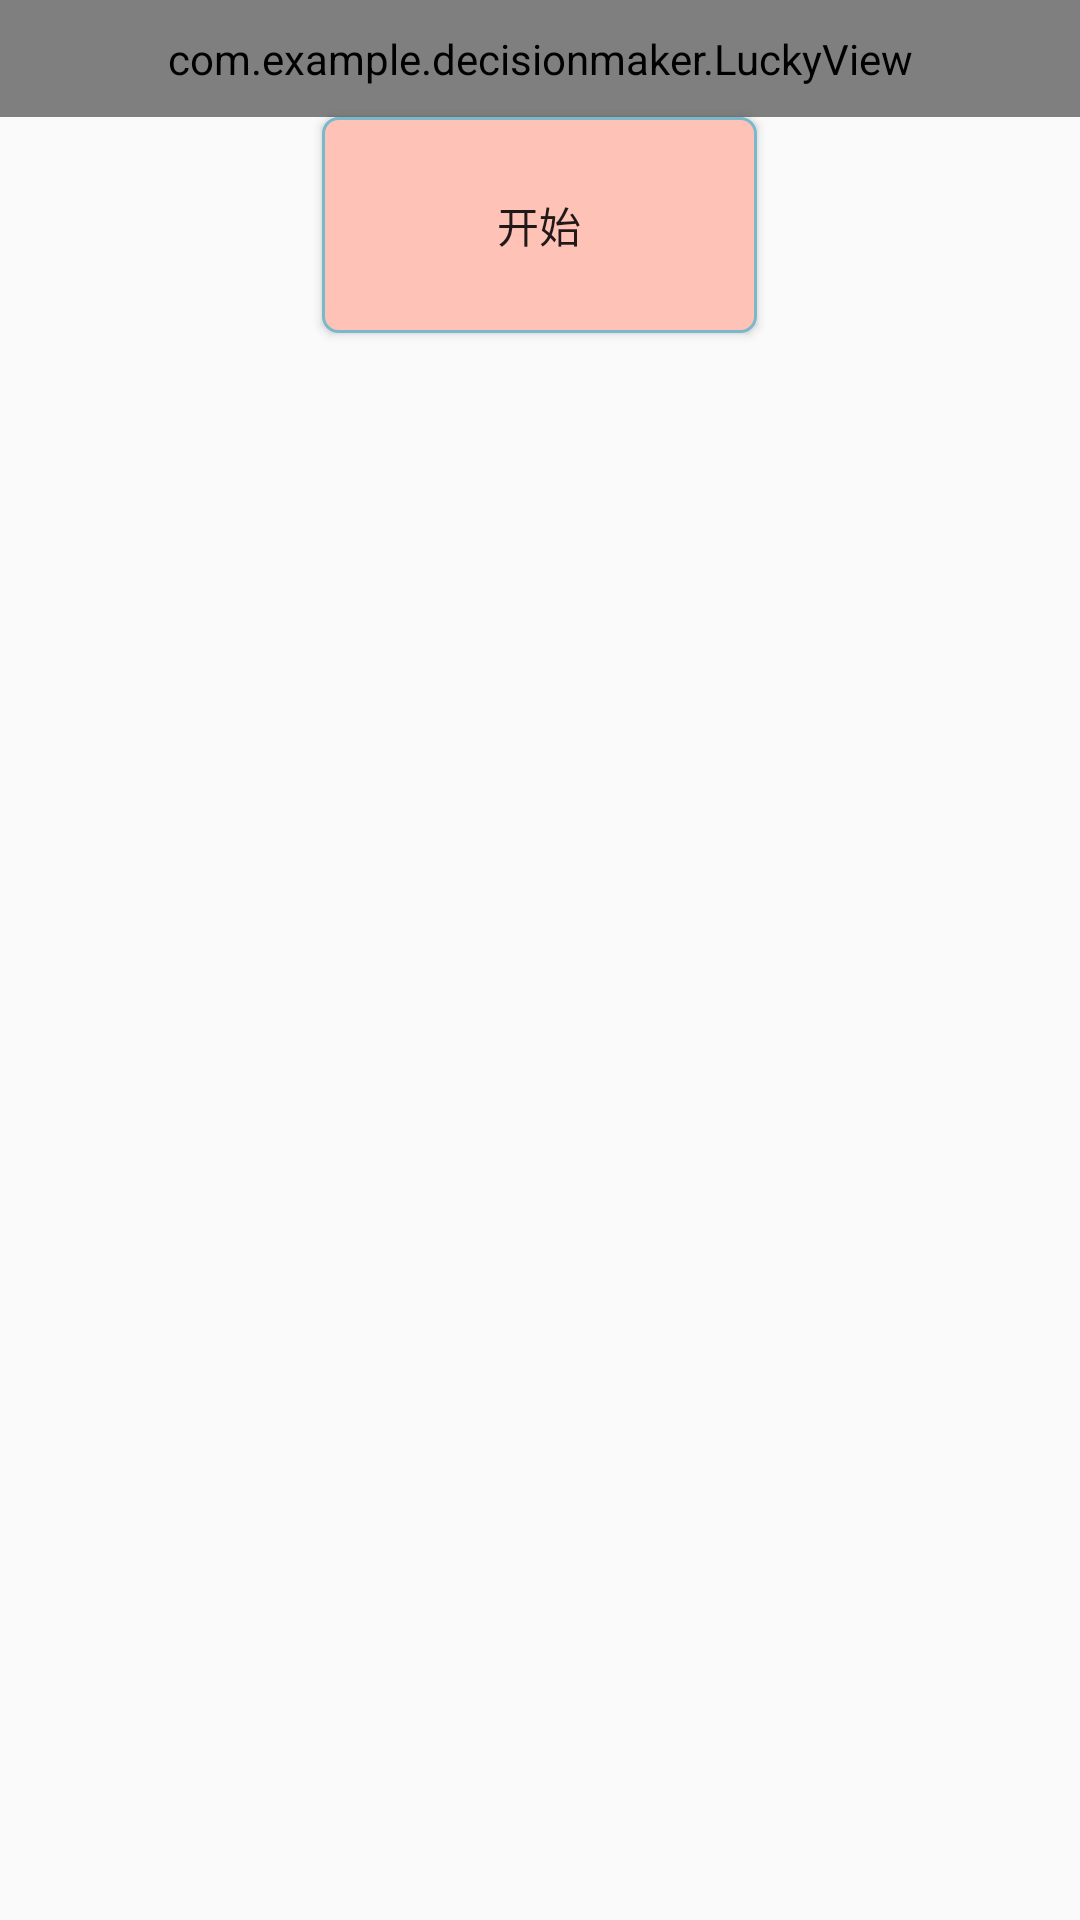

Android layout source for this screen:
<!-- AndroidManifest.xml: application theme Theme.DecisionMaker -->
<!-- res/layout/activity_turntable.xml -->
<?xml version="1.0" encoding="utf-8"?>
<LinearLayout xmlns:android="http://schemas.android.com/apk/res/android"
    xmlns:app="http://schemas.android.com/apk/res-auto"
    xmlns:tools="http://schemas.android.com/tools"
    android:layout_width="match_parent"
    android:layout_height="match_parent"
    android:orientation="vertical"
    tools:context=".TurntableActivity">

    <com.example.decisionmaker.LuckyView
        android:id="@+id/lucky"
        android:layout_width="match_parent"
        android:layout_height="wrap_content"
        android:padding="10dp" />

    <Button
        android:id="@+id/bt"
        android:layout_width="145dp"
        android:layout_height="72dp"
        android:layout_gravity="center"
        android:background="@drawable/button_style"
        android:padding="10dp"
        android:text="开始" />


</LinearLayout>
<!-- resources referenced by this layout -->
<resources>
  <!-- drawable button_style (drawable) -->
  <?xml version="1.0" encoding="utf-8"?>
  <selector
      xmlns:android="http://schemas.android.com/apk/res/android">
      <item android:state_pressed="true">
          <shape>
              <gradient android:startColor="#7ab8cc"
                  android:endColor="#7ab8cc"
                  android:angle="270" />
              <stroke android:width="1dip" android:color="#ffc2b7" />
              <corners android:radius="2dp" />
              <padding android:left="10dp" android:top="10dp"
                  android:right="10dp" android:bottom="10dp" />
          </shape>
      </item>
  
      <item android:state_focused="true">
          <shape>
              <gradient android:startColor="#ffc2b7"
                  android:endColor="#ffc2b7"
                  android:angle="270" />
              <stroke android:width="1dip" android:color="#7ab8cc" />
              <corners android:radius="2dp" />
              <padding android:left="10dp" android:top="10dp"
                  android:right="10dp" android:bottom="10dp" />
          </shape>
      </item>
  
      <item>
          <shape>
              <gradient android:startColor="#ffc2b7"
                  android:endColor="#ffc2b7"
                  android:angle="180" />
              <stroke android:width="1dip" android:color="#7ab8cc" />
              <corners android:radius="5dip" />
              <padding android:left="10dp" android:top="10dp"
                  android:right="10dp" android:bottom="10dp" />
          </shape>
      </item>
  </selector>
  <style name="Theme.DecisionMaker" parent="Theme.MaterialComponents.DayNight.NoActionBar.Bridge">
          
          <item name="colorPrimary">@color/purple_500</item>
          <item name="colorPrimaryVariant">@color/purple_700</item>
          <item name="colorOnPrimary">@color/white</item>
          
          <item name="colorSecondary">@color/teal_200</item>
          <item name="colorSecondaryVariant">@color/teal_700</item>
          <item name="colorOnSecondary">@color/black</item>
          
          <item name="android:statusBarColor" tools:targetApi="l">?attr/colorPrimaryVariant</item>
          
      </style>
  <!-- not gathered from this repository: default colours our renderer supplied (Android Studio template values) -->
  <color name="purple_500">#FF6200EE</color>
  <color name="purple_700">#FF3700B3</color>
  <color name="teal_200">#FF03DAC5</color>
  <color name="teal_700">#FF018786</color>
  <color name="black">#FF000000</color>
  <color name="white">#FFFFFFFF</color>
</resources>
